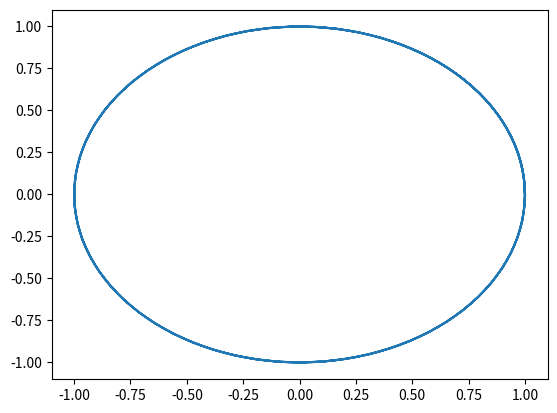

This chart was generated by the following Python code:
from numpy import  zeros, array, linspace
import matplotlib.pyplot as plt

"Schemes"

def Euler(U, dt, t, F): 

    return U + dt*F(U, t)

def RK4(U, dt, t, F):

    k1 = F(U, t)
    Unew1 = U[:] + dt*k1[:]/2
    k2 = F(Unew1, t)
    Unew2 = U[:] + dt*k2[:]/2
    k3 = F(Unew2, t)
    Unew3 = U[:] + dt*k3[:]
    k4 = F(Unew3, t)

    U = U + dt*(k1 + 2*k2 + 2*k3 + k4)/6

    return U

def CN(U, dt, t, F):

    return U


"Function"

def Kepler(U, t):

    return  array([U[2], U[3], -U[0]/((U[0]**2 + U[1]**2)**1.5), -U[1]/((U[0]**2 + U[1]**2)**1.5) ] ) 



"Cauchy Problem"

def Cauchy(F,t,U0,Scheme):

    U = zeros((len(t),len(U0)))
    U[0,:] = U0
    for n in range(len(t)-1):
        U[n+1,:] = Scheme(U[n, :], t[n+1] - t[n], t[n],  F)

    return U



"Run"

tf = 20
N = 200
t = linspace(0, tf, N)
U0 = array([1, 0, 0, 1])

U =  Cauchy(Kepler, t, U0, RK4) 

plt.plot(U[:,0] , U[:,1])
plt.show()
